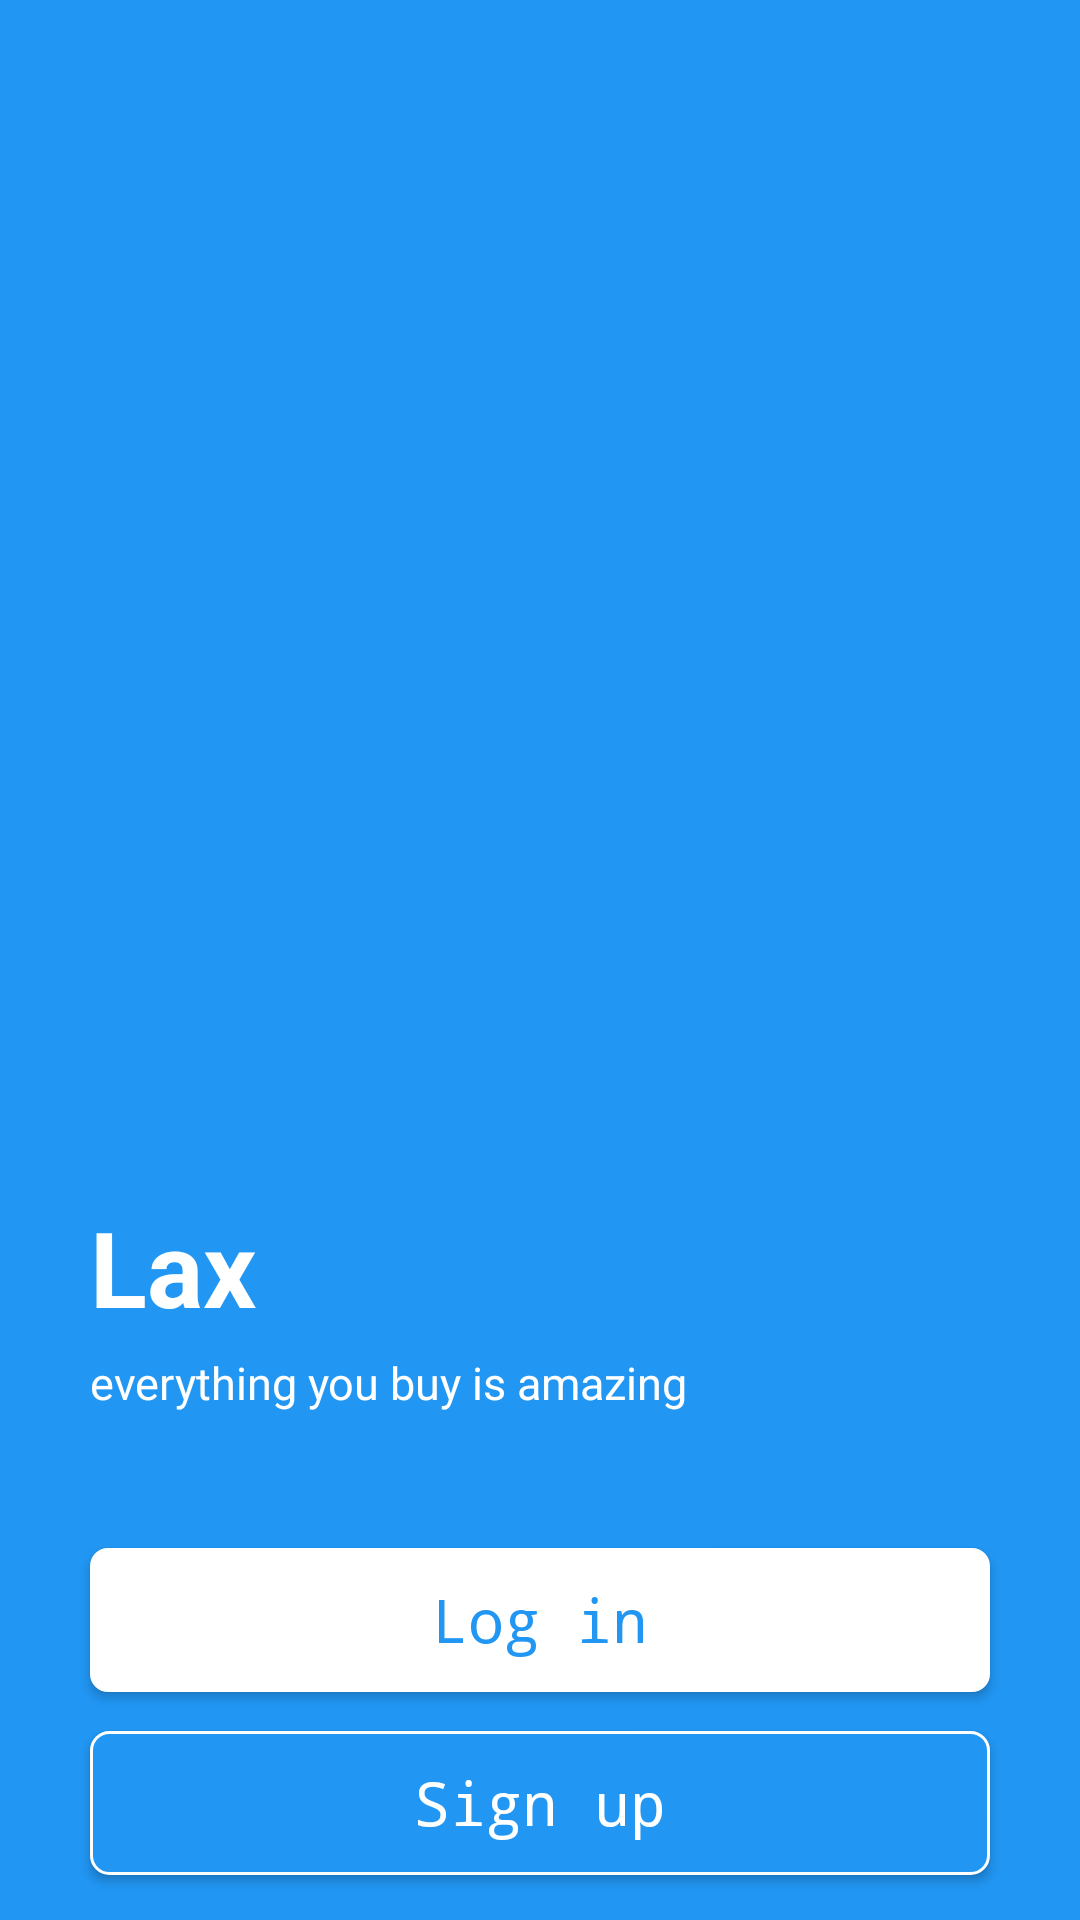

The Android layout XML behind this screen, and the referenced resources:
<!-- AndroidManifest.xml: application theme AppTheme -->
<!-- res/layout/activity_sign_in_options.xml -->
<?xml version="1.0" encoding="utf-8"?>
<RelativeLayout xmlns:android="http://schemas.android.com/apk/res/android"
    xmlns:app="http://schemas.android.com/apk/res-auto"
    xmlns:tools="http://schemas.android.com/tools"
    android:layout_width="match_parent"
    android:layout_height="match_parent"
    android:background="@color/colorAccent"
    tools:context=".SignInOptionsActivity">

    <TextView
        android:layout_width="match_parent"
        android:layout_height="wrap_content"
        android:layout_above="@id/txt"
        android:layout_marginStart="30dp"
        android:layout_marginTop="15dp"
        android:layout_marginEnd="30dp"
        android:gravity="start"
        android:text="Lax"
        android:textColor="#FFFFFF"
        android:textSize="35sp"
        android:textStyle="bold" />

    <TextView
        android:id="@+id/txt"
        android:layout_width="match_parent"
        android:layout_height="wrap_content"
        android:layout_above="@id/log_in"
        android:layout_marginStart="30dp"
        android:layout_marginTop="5dp"
        android:layout_marginEnd="30dp"
        android:layout_marginBottom="30dp"
        android:gravity="start"
        android:text="everything you buy is amazing"
        android:textColor="#FFFFFF"
        android:textSize="15sp"
        android:textStyle="normal" />

    <Button
        android:id="@+id/log_in"
        android:layout_width="match_parent"
        android:layout_height="wrap_content"
        android:layout_above="@id/sign_up"
        android:layout_marginStart="30dp"
        android:layout_marginTop="15dp"
        android:layout_marginEnd="30dp"
        android:layout_marginBottom="8dp"
        android:background="@drawable/sign_in_btn_background4"
        android:fontFamily="monospace"
        android:padding="10dp"
        android:text="Log in"
        android:textAllCaps="false"
        android:textColor="@color/colorAccent"
        android:textSize="20sp" />

    <Button
        android:id="@+id/sign_up"
        android:layout_width="match_parent"
        android:layout_height="wrap_content"
        android:layout_alignParentBottom="true"
        android:layout_marginStart="30dp"
        android:layout_marginTop="5dp"
        android:layout_marginEnd="30dp"
        android:layout_marginBottom="15dp"
        android:background="@drawable/sign_in_btn_background3"
        android:fontFamily="monospace"
        android:padding="10dp"
        android:text="Sign up"
        android:textAllCaps="false"
        android:textColor="#fff"
        android:textSize="20sp" />

</RelativeLayout>
<!-- resources referenced by this layout -->
<resources>
  <color name="colorAccent">#2196F3</color>
  <!-- drawable sign_in_btn_background3 (drawable) -->
  <?xml version="1.0" encoding="utf-8"?>
  <shape android:shape="rectangle" xmlns:android="http://schemas.android.com/apk/res/android">
  
      <solid android:color="@color/colorAccent"/>
      <corners android:radius="6dp"/>
  
      <stroke android:color="#fff" android:width="1dp"/>
  
  </shape>
  <!-- drawable sign_in_btn_background4 (drawable) -->
  <?xml version="1.0" encoding="utf-8"?>
  <shape android:shape="rectangle" xmlns:android="http://schemas.android.com/apk/res/android">
  
      <solid android:color="#fff"/>
      <corners android:radius="6dp"/>
  
  
  </shape>
  <style name="AppTheme" parent="Theme.AppCompat.Light.NoActionBar">
          
          <item name="colorPrimary">@color/colorPrimary</item>
          <item name="colorPrimaryDark">@color/colorPrimaryDark</item>
          <item name="colorAccent">@color/colorAccent</item>
          <item name="android:windowLightStatusBar" tools:ignore="NewApi">true</item>    </style>
  <color name="colorPrimary">#000000</color>
  <color name="colorPrimaryDark">#FFFFFF</color>
</resources>
